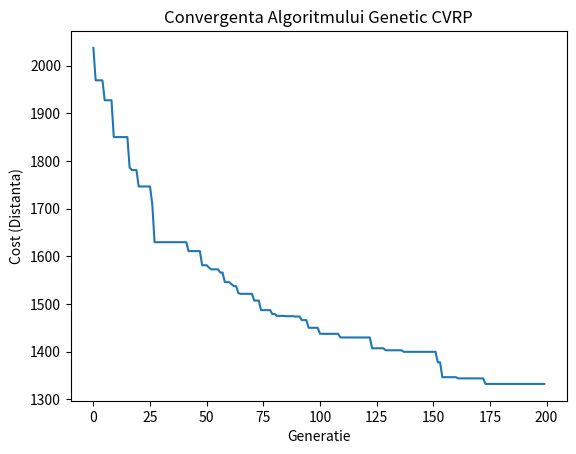
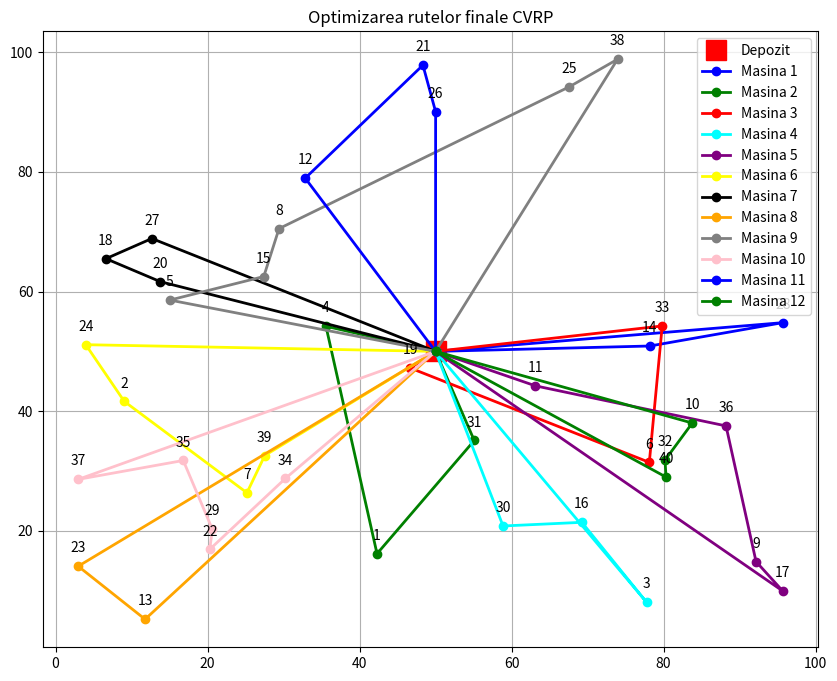

The matplotlib source for these figures, in order:
import math
import random
import copy
import matplotlib.pyplot as plt
from dataclasses import dataclass
from typing import List

# Configurare
NUM_CLIENTS = 40  # Numar clienti (fara depozit; nodul 0 este depozitul)
VEHICLE_CAPACITY = 20  # Q (Capacitatea maxima de incarcare a fiecarei masini)
MAX_VEHICLES = 20  # K (Numarul maxim de masini disponibile in flota)
GENERATIONS = 200  # Numar generatii (cat timp ruleaza algoritmul)
POPULATION_SIZE = 50  # mu (Marimea populatiei de solutii parinti)
OFFSPRING_SIZE = 40  # lambda (Numarul de solutii copii generate per generatie)
ELITISM_COUNT = 1  # E (Numarul celor mai buni indivizi care trec automat in generatia urmatoare)

# Coeficienti penalizare
ALPHA = 1000.0  # Penalizare depasire capacitate (valoare mare pentru a forta respectarea limitei Q)
BETA = 1000.0  # Penalizare vehicule in exces (valoare mare pentru a nu folosi mai mult de K masini)


# Structuri de date
@dataclass
class Node:
    """ Reprezinta un punct pe harta (depozit sau client) """
    id: int
    x: float
    y: float
    demand: int  # Cererea clientului (cat trebuie livrat)


@dataclass
class Individual:
    """ Reprezinta o solutie posibila in algoritmul genetic """
    chromosome: List[int]  # Permutare a ID-urilor clientilor (ordinea de vizitare)
    fitness: float = 0.0  # Calitatea solutiei (cu cat mai mare, cu atat mai bine)
    total_cost: float = 0.0  # Cost real (distanta totala parcursa)
    penalized_cost: float = 0.0  # Costul ajustat cu penalizari (folosit pentru calculul fitness-ului)
    routes: List[List[Node]] = None  # Listele de rute decodificate efectiv


# Generare date
def generate_problem(num_clients, max_demand):
    """ Genereaza coordonate si cereri aleatorii pentru testare """
    depot = Node(0, 50, 50, 0)  # Depozitul este plasat fix in centrul hartii (50, 50)
    clients = []
    for i in range(1, num_clients + 1):
        clients.append(Node(
            i,
            random.uniform(0, 100),  # Coordonata X aleatorie
            random.uniform(0, 100),  # Coordonata Y aleatorie
            random.randint(1, max_demand)  # Cerere aleatorie intre 1 si max_demand
        ))
    return depot, clients


def euclidean_distance(n1: Node, n2: Node):
    """ Calculeaza distanta in linie dreapta intre doua puncte """
    return math.sqrt((n1.x - n2.x) ** 2 + (n1.y - n2.y) ** 2)


# Vizualizare
def plot_routes(depot, routes):
    """ Deseneaza harta finala cu rutele """
    colors = ['blue', 'green', 'red', 'cyan', 'purple', 'yellow', 'black', 'orange', 'gray', 'pink']
    plt.figure(figsize=(10, 8))

    # 1. Desenam Depozitul
    plt.plot(depot.x, depot.y, 'rs', markersize=15, label='Depozit')  # 'rs' = red square

    # 2. Desenam fiecare ruta
    for idx, route in enumerate(routes):
        # Construim lista de coordonate pentru plotare: Depozit -> Clienti -> Depozit
        xs = [depot.x] + [c.x for c in route] + [depot.x]
        ys = [depot.y] + [c.y for c in route] + [depot.y]

        c = colors[idx % len(colors)]  # Alegem o culoare din lista (ciclic)
        plt.plot(xs, ys, marker='o', color=c, linestyle='-', linewidth=2, label=f'Masina {idx + 1}')

        # Adaugam ID-urile clientilor pe harta pentru claritate
        for client in route:
            plt.annotate(str(client.id), (client.x, client.y), textcoords="offset points", xytext=(0, 10), ha='center')

    plt.title("Optimizarea rutelor finale CVRP")
    plt.legend()
    plt.grid(True)
    plt.show()


# Decodare si evaluare
def decode_and_evaluate(chromosome: List[int], depot: Node, clients: List[Node]):
    """
    Transforma cromozomul (lista simpla de clienti) in rute valide
    si calculeaza costul/fitness-ul.
    Foloseste o metoda Greedy: umple vehiculul curent cat poate, apoi trece la urmatorul.
    """
    routes = []
    current_route = []
    current_load = 0
    client_map = {c.id: c for c in clients}  # Mapare rapida ID -> Obiect Client

    # Decodare: Impartirea secventei in rute pe baza capacitatii
    for client_id in chromosome:
        client = client_map[client_id]
        # Verificam daca clientul incape in camionul curent
        if current_load + client.demand <= VEHICLE_CAPACITY:
            current_route.append(client)
            current_load += client.demand
        else:
            # Daca nu incape, inchidem ruta curenta si incepem una noua
            if current_route:
                routes.append(current_route)
            current_route = [client]
            current_load = client.demand

    # Adaugam ultima ruta ramasa (daca exista)
    if current_route:
        routes.append(current_route)

    # Calcul costuri
    unpenalized_cost = 0.0
    capacity_violation = 0.0

    for route in routes:
        # Distanta Depozit -> Primul client
        dist = euclidean_distance(depot, route[0])
        load = 0

        # Distante intre clienti
        for i in range(len(route) - 1):
            dist += euclidean_distance(route[i], route[i + 1])
            load += route[i].demand

        load += route[-1].demand
        # Distanta Ultimul client -> Depozit
        dist += euclidean_distance(route[-1], depot)

        unpenalized_cost += dist

        # Calculam daca s-a depasit capacitatea (pentru siguranta, desi decodarea previne asta partial)
        if load > VEHICLE_CAPACITY:
            capacity_violation += (load - VEHICLE_CAPACITY)

    # Verificam daca am folosit mai multe vehicule decat avem in flota
    excess_vehicles = max(0, len(routes) - MAX_VEHICLES)

    # Costul penalizat adauga "amenzi" mari pentru incalcarea regulilor
    penalized_cost = unpenalized_cost + (ALPHA * capacity_violation) + (BETA * excess_vehicles)

    # Fitness-ul este inversul costului (cost mic => fitness mare)
    fitness = 1.0 / (1.0 + penalized_cost)

    return fitness, unpenalized_cost, penalized_cost, routes


# Selectie
def selection_roulette(population):
    """
    Selecteaza un parinte folosind metoda Ruletei.
    Indivizii cu fitness mai mare au sanse mai mari sa fie alesi.
    """
    total_fitness = sum(ind.fitness for ind in population)
    pick = random.uniform(0, total_fitness)
    current = 0
    for ind in population:
        current += ind.fitness
        if current > pick:
            return ind
    return population[-1]  # Fallback in caz de erori de rotunjire


# Crossover
def crossover_cut_point(parent1, parent2):
    """
    Operator de incrucisare (Order Crossover adaptat).
    Pastreaza o secventa din primul parinte si completeaza cu restul din al doilea,
    pastrand ordinea relativa si evitand duplicatele.
    """
    size = len(parent1.chromosome)
    # Generam 2 puncte de taiere aleatorii pentru a defini un segment
    c1 = random.randint(0, size - 2)
    c2 = random.randint(c1 + 1, size - 1)

    # Segmentul copiat direct de la Parintele 1
    child_p1_segment = parent1.chromosome[c1:c2]

    # Elementele ramase le luam din Parintele 2 (doar cele care nu sunt deja in segment)
    child_rest = [item for item in parent2.chromosome if item not in child_p1_segment]

    # Construim copilul
    child_chromo = []
    rest_idx = 0
    for i in range(size):
        if c1 <= i < c2:
            # In interiorul punctelor de taiere, punem segmentul din P1
            child_chromo.append(child_p1_segment[i - c1])
        else:
            # In afara, completam cu elementele din P2
            child_chromo.append(child_rest[rest_idx])
            rest_idx += 1

    return Individual(chromosome=child_chromo)


# Mutatie
def mutate(individual, current_stagnation):
    """
    Introduce modificari aleatorii in individ pentru a mentine diversitatea.
    Logica este adaptiva: daca algoritmul stagneaza, creste probabilitatea de mutatie.
    """
    base_swap_prob = 0.7  # Probabilitate de baza pentru Swap
    mutation_multiplier = 1.0

    # Daca solutia nu s-a imbunatatit de 20 de generatii, triplam rata de mutatie
    if current_stagnation > 20:
        mutation_multiplier = 3.0

    # Decidem daca facem o mutatie pe acest individ
    if random.random() < (0.2 * mutation_multiplier):
        r = random.random()
        if r < base_swap_prob:
            # Swap Mutation: Schimba locul a doi clienti aleatorii
            idx1, idx2 = random.sample(range(len(individual.chromosome)), 2)
            individual.chromosome[idx1], individual.chromosome[idx2] = individual.chromosome[idx2], \
                individual.chromosome[idx1]
        else:
            # Inversion Mutation: Inverseaza ordinea unei secvente de clienti (ca 2-opt)
            idx1, idx2 = sorted(random.sample(range(len(individual.chromosome)), 2))
            individual.chromosome[idx1:idx2 + 1] = individual.chromosome[idx1:idx2 + 1][::-1]


# Algoritmul principal
def run_genetic_algorithm():
    # 1. Generare problema (depozit si clienti)
    depot, clients = generate_problem(NUM_CLIENTS, 10)

    population = []
    initial_ids = [c.id for c in clients]

    # 2. Initializare populatie (Solutii aleatorii la start)
    for _ in range(POPULATION_SIZE):
        perm = copy.deepcopy(initial_ids)
        random.shuffle(perm)
        ind = Individual(chromosome=perm)
        # Evaluam fiecare individ initial
        f, uc, pc, r = decode_and_evaluate(ind.chromosome, depot, clients)
        ind.fitness = f
        ind.total_cost = uc
        ind.penalized_cost = pc
        ind.routes = r
        population.append(ind)

    # Determinam cea mai buna solutie initiala
    best_global = max(population, key=lambda x: x.fitness)
    stagnation_counter = 0  # Contor pentru generatiile fara imbunatatire
    history_costs = []

    print(f"Cel mai bun cost initial: {best_global.total_cost: .2f}")

    # 3. Bucla evolutiva (Generatii)
    for gen in range(GENERATIONS):
        offspring = []

        # Generam copii pana umplem lista de offspring (lambda)
        while len(offspring) < OFFSPRING_SIZE:
            # Selectie parinti
            p1 = selection_roulette(population)
            p2 = selection_roulette(population)

            # Incrucisare (Crossover)
            child = crossover_cut_point(p1, p2)

            # Mutatie (poate modifica copilul)
            mutate(child, stagnation_counter)

            # Evaluare copil nou creat
            f, uc, pc, r = decode_and_evaluate(child.chromosome, depot, clients)
            child.fitness = f
            child.total_cost = uc
            child.penalized_cost = pc
            child.routes = r
            offspring.append(child)

        # 4. Supravietuire (Strategia mu + lambda)
        # Sortam populatia curenta
        population.sort(key=lambda x: x.fitness, reverse=True)
        elites = population[:ELITISM_COUNT]  # Salvam elita

        # Combinam parintii vechi cu copiii noi
        pool = population + offspring

        # Sortam tot pool-ul si pastram doar cei mai buni 'mu' indivizi
        pool.sort(key=lambda x: x.fitness, reverse=True)
        population = pool[:POPULATION_SIZE]

        # Reintroducem elita daca s-a pierdut (de siguranta)
        if ELITISM_COUNT > 0 and population[0].fitness < elites[0].fitness:
            population[-1] = elites[0]

        # Monitorizare progres
        current_best = population[0]
        history_costs.append(current_best.total_cost)

        if current_best.fitness > best_global.fitness:
            best_global = copy.deepcopy(current_best)
            stagnation_counter = 0  # Resetam contorul daca gasim ceva mai bun
            print(f"Generatia {gen}: Cost mai bun = {best_global.total_cost: .2f} (Masini: {len(best_global.routes)})")
        else:
            stagnation_counter += 1  # Incrementam daca nu gasim nimic mai bun

    # Rezultate finale
    print()
    print(f"REZULTAT FINAL")
    print(f"Cel mai bun cost gasit: {best_global.total_cost: .2f}")
    print(f"Numar vehicule folosite: {len(best_global.routes)}")
    print("Rute detaliate:")
    for idx, r in enumerate(best_global.routes):
        ids = [n.id for n in r]
        load = sum(n.demand for n in r)
        print(f"  Masina {idx + 1}: {ids} (Incarcatura: {load}/{VEHICLE_CAPACITY})")

    # Grafic convergenta
    plt.plot(history_costs)
    plt.xlabel("Generatie")
    plt.ylabel("Cost (Distanta)")
    plt.title("Convergenta Algoritmului Genetic CVRP")
    plt.show()

    # Harta rute
    plot_routes(depot, best_global.routes)


if __name__ == "__main__":
    run_genetic_algorithm()
